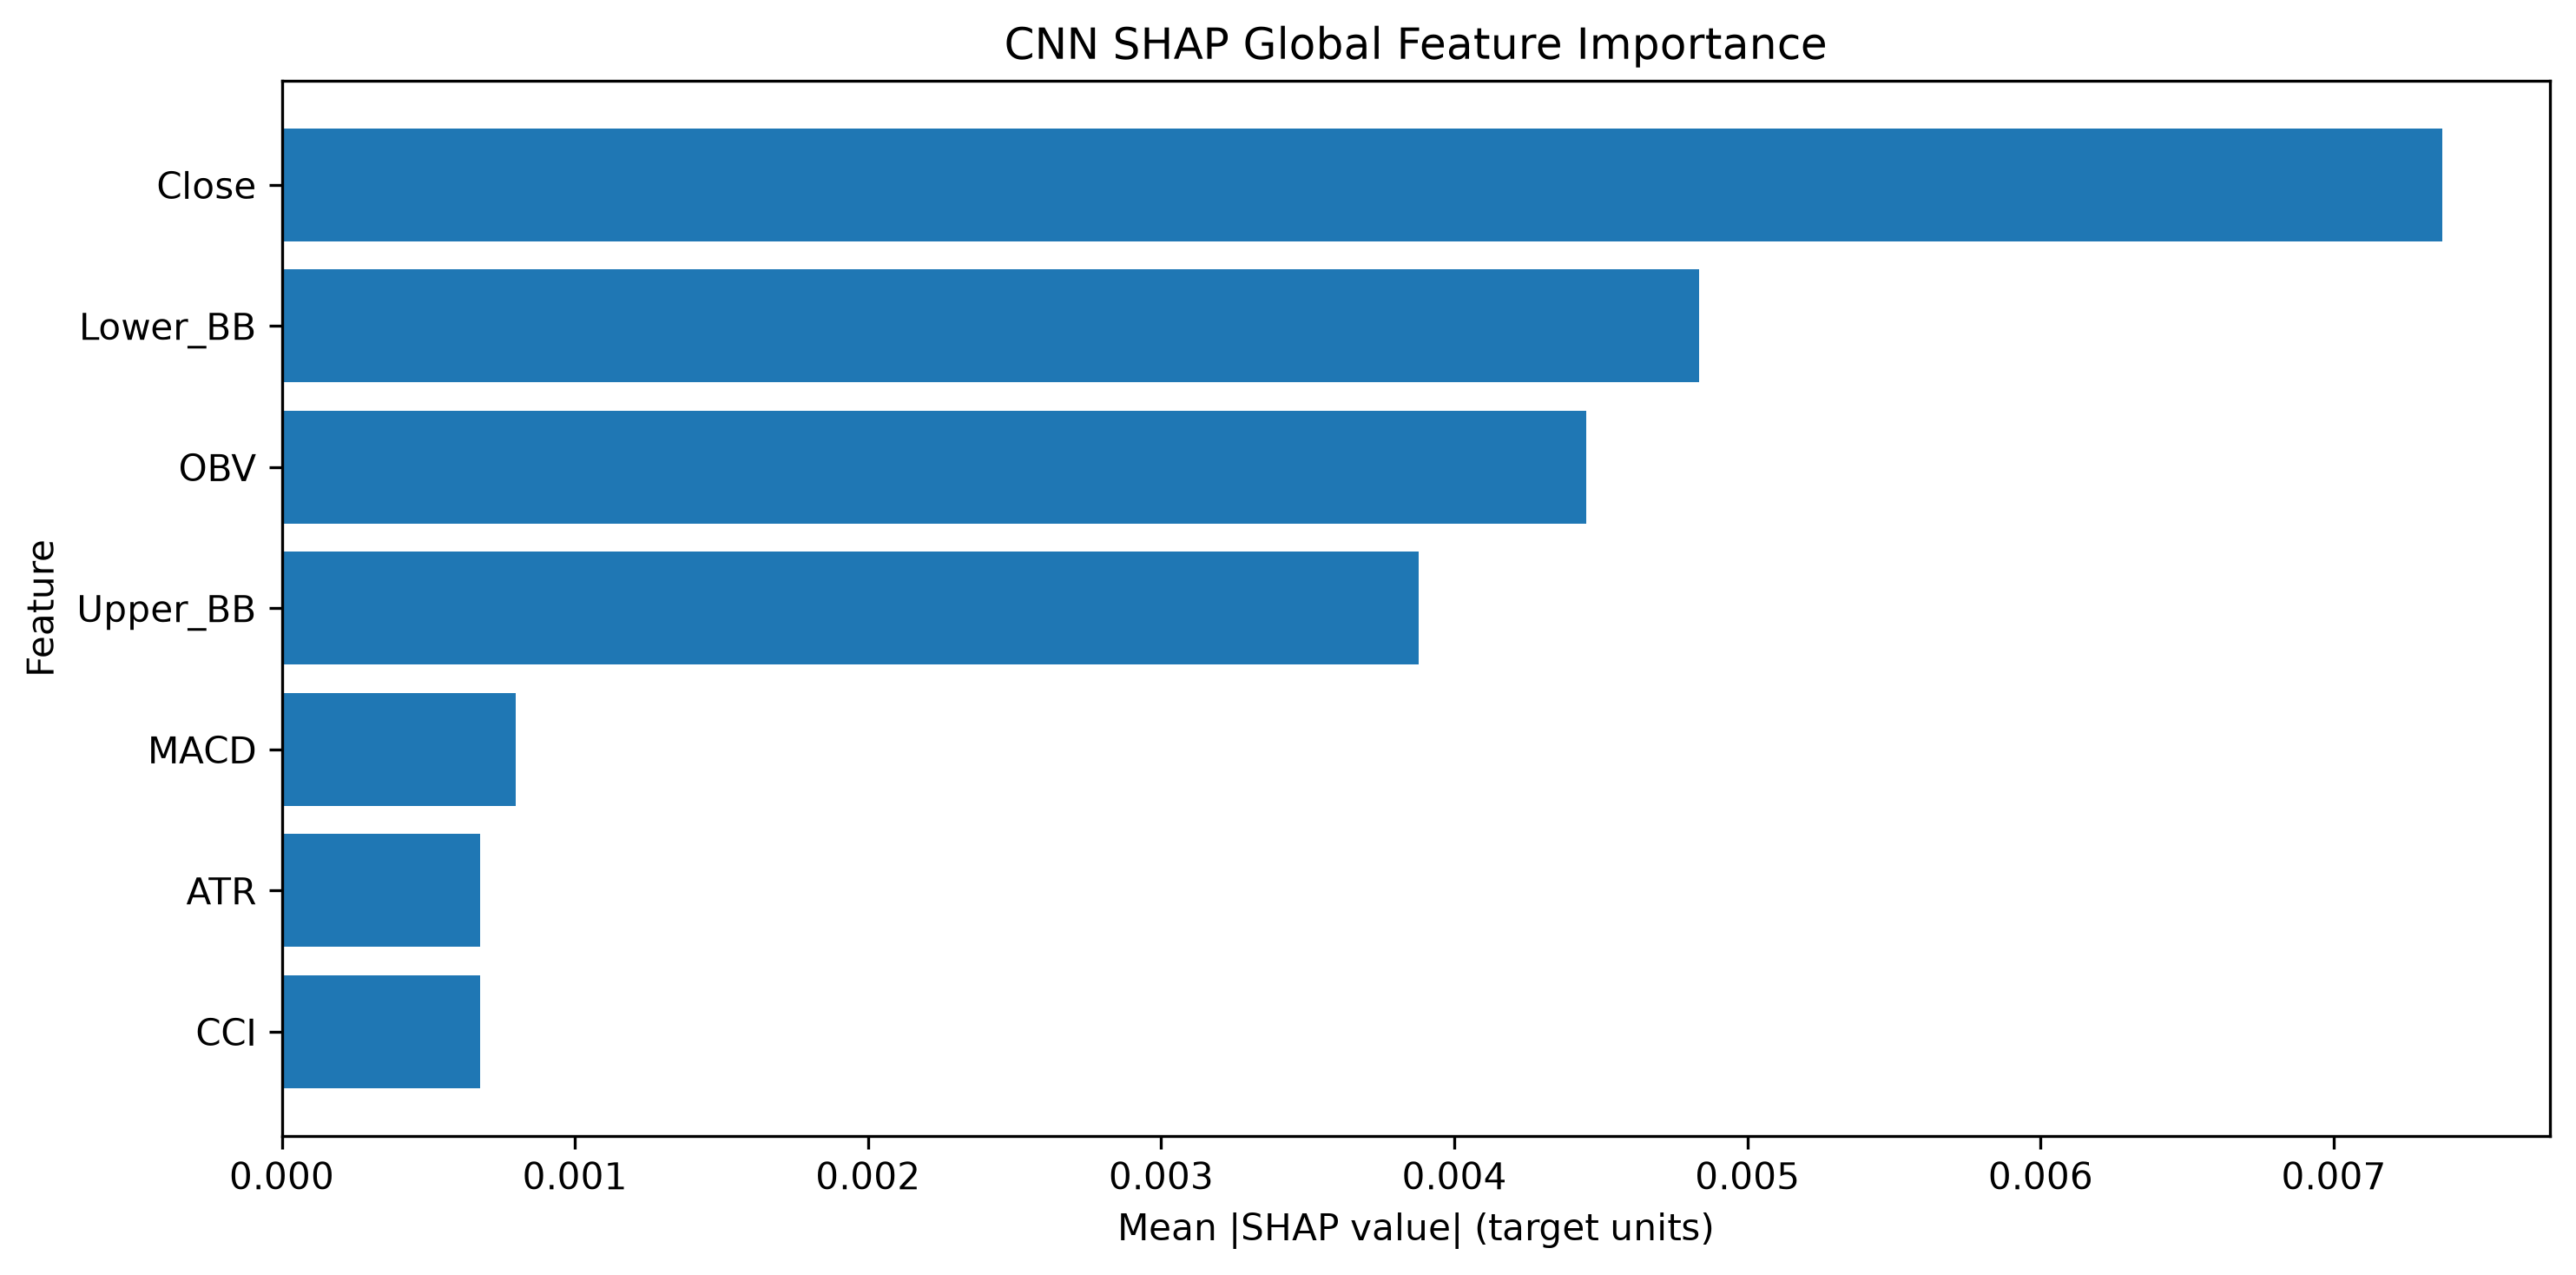

The file beside this chart, header and first rows:
Feature, SHAP Mean Abs Importance, SHAP Normalized Importance, SHAP Rank
Close, 0.007369, 0.3249, 1
Lower_BB, 0.004835, 0.2132, 2
OBV, 0.00445, 0.1962, 3
Upper_BB, 0.003878, 0.171, 4
MACD, 0.0007977, 0.03517, 5
ATR, 0.0006767, 0.02983, 6
CCI, 0.0006756, 0.02978, 7
